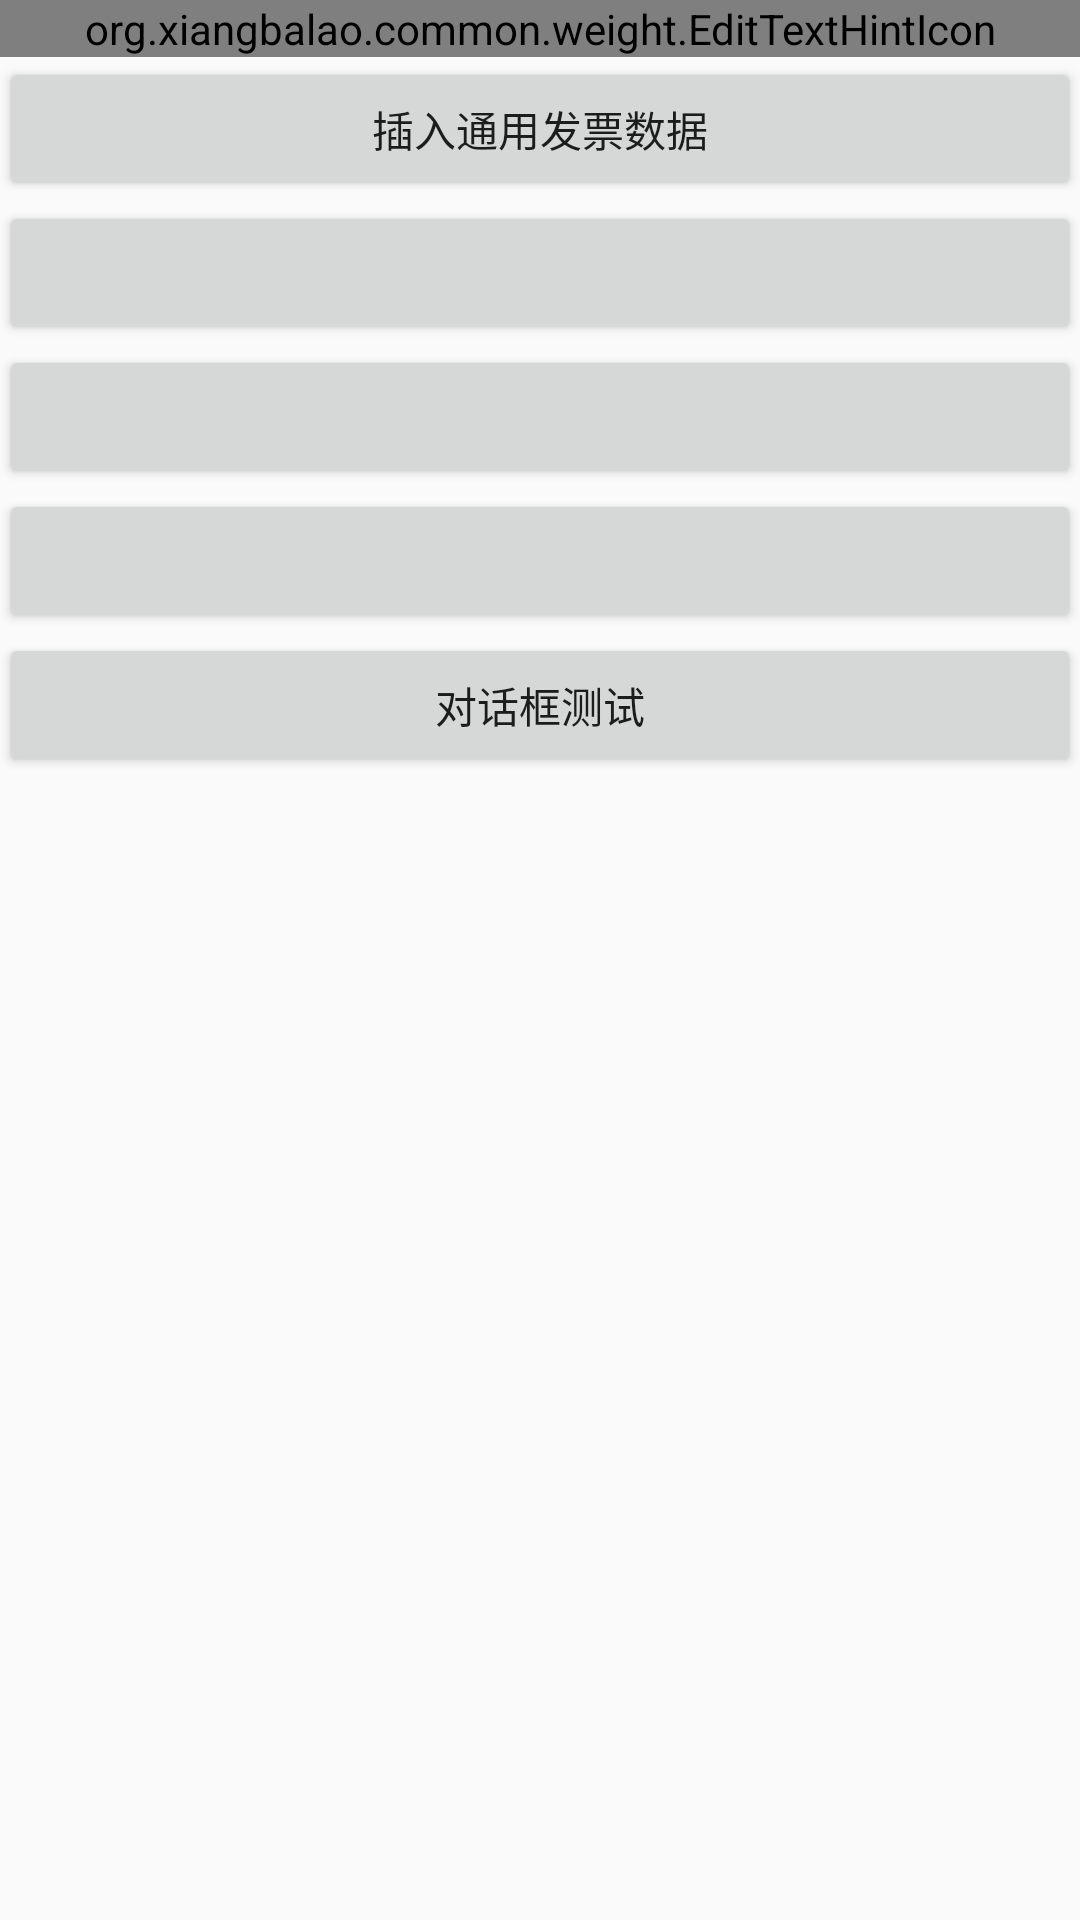

Write the Android layout XML for this screen, with the resource values it uses.
<!-- AndroidManifest.xml: application theme AppTheme -->
<!-- res/layout/db_test.xml -->
<?xml version="1.0" encoding="utf-8"?>
<LinearLayout xmlns:android="http://schemas.android.com/apk/res/android"
    android:layout_width="match_parent"
    android:layout_height="match_parent"
    android:orientation="vertical"
    android:paddingBottom="@dimen/activity_vertical_margin"
    android:paddingLeft="@dimen/activity_horizontal_margin"
    android:paddingRight="@dimen/activity_horizontal_margin"
    android:paddingTop="@dimen/activity_vertical_margin">
<ScrollView
    android:layout_width="match_parent"
    android:layout_height="match_parent">
    <LinearLayout
        android:layout_width="match_parent"
        android:orientation="vertical"
        android:layout_height="match_parent">

        <org.xiangbalao.common.weight.EditTextHintIcon
            android:id="@+id/ei_test"
            android:paddingLeft="@dimen/activity_vertical_margin"
            android:layout_width="match_parent"
            android:layout_height="wrap_content" />

        <Button
            android:id="@+id/bt_2"
            android:layout_width="fill_parent"
            android:layout_height="wrap_content"
            android:text="插入通用发票数据" />

        <Button
            android:id="@+id/bt_3"
            android:layout_width="fill_parent"
            android:layout_height="wrap_content"
            android:text="" />


        <Button
            android:id="@+id/bt_4"
            android:layout_width="fill_parent"
            android:layout_height="wrap_content"
            android:text="" />

        <Button
            android:id="@+id/bt_5"
            android:layout_width="match_parent"
            android:layout_height="wrap_content"
            android:text="" />

        <Button
            android:id="@+id/bt_1"
            android:layout_width="fill_parent"
            android:layout_height="wrap_content"
            android:text="对话框测试" />

    </LinearLayout>


</ScrollView>



</LinearLayout>
<!-- resources referenced by this layout -->
<resources>
  <style name="AppTheme" parent="Theme.AppCompat.Light.NoActionBar">
          
          <item name="colorPrimary">@color/colorPrimary</item>
          <item name="colorPrimaryDark">@color/colorPrimaryDark</item>
          <item name="colorAccent">@color/colorAccent</item>
      </style>
  <color name="colorPrimary">#3F51B5</color>
  <color name="colorPrimaryDark">#303F9F</color>
  <color name="colorAccent">#FF4081</color>
</resources>
